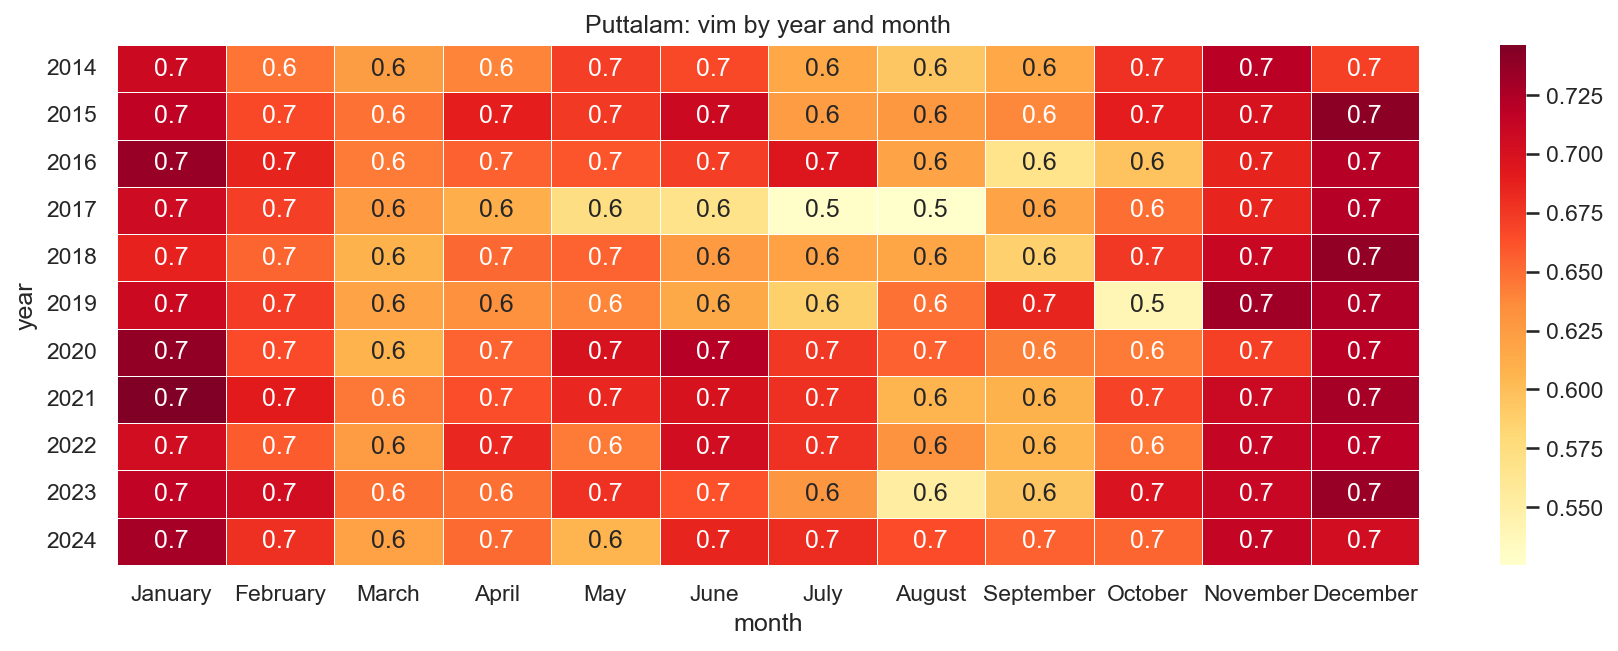

Data behind this chart, as committed beside it:
year, January, February, March, April, May, June, July, August, September, October, November, December
2014, 0.7075, 0.6462, 0.6245, 0.64, 0.6713, 0.6667, 0.6158, 0.594, 0.6152, 0.6783, 0.719, 0.6705
2015, 0.7165, 0.6667, 0.6472, 0.6887, 0.6745, 0.708, 0.6248, 0.6282, 0.638, 0.6897, 0.6993, 0.7395
2016, 0.7345, 0.686, 0.644, 0.6552, 0.6603, 0.672, 0.695, 0.6188, 0.5665, 0.5968, 0.686, 0.7208
2017, 0.707, 0.672, 0.626, 0.6107, 0.5735, 0.5677, 0.5278, 0.5255, 0.6188, 0.6493, 0.6853, 0.7212
2018, 0.6873, 0.6535, 0.6085, 0.6517, 0.6548, 0.6262, 0.6198, 0.6185, 0.586, 0.675, 0.7107, 0.7375
2019, 0.7075, 0.673, 0.619, 0.6327, 0.6385, 0.615, 0.587, 0.6472, 0.6857, 0.54, 0.7312, 0.724
2020, 0.7372, 0.6653, 0.6078, 0.654, 0.6993, 0.7212, 0.6753, 0.655, 0.6418, 0.6438, 0.6707, 0.719
2021, 0.7462, 0.6907, 0.6452, 0.6637, 0.6837, 0.699, 0.679, 0.6058, 0.609, 0.6703, 0.7085, 0.729
2022, 0.7037, 0.6575, 0.6255, 0.684, 0.6438, 0.7035, 0.6783, 0.6315, 0.6065, 0.6437, 0.7133, 0.7185
2023, 0.716, 0.7045, 0.6482, 0.648, 0.6783, 0.662, 0.6298, 0.5527, 0.5942, 0.6987, 0.7113, 0.7342
2024, 0.7285, 0.679, 0.6195, 0.651, 0.6063, 0.6857, 0.6813, 0.6647, 0.6552, 0.6538, 0.713, 0.7047
